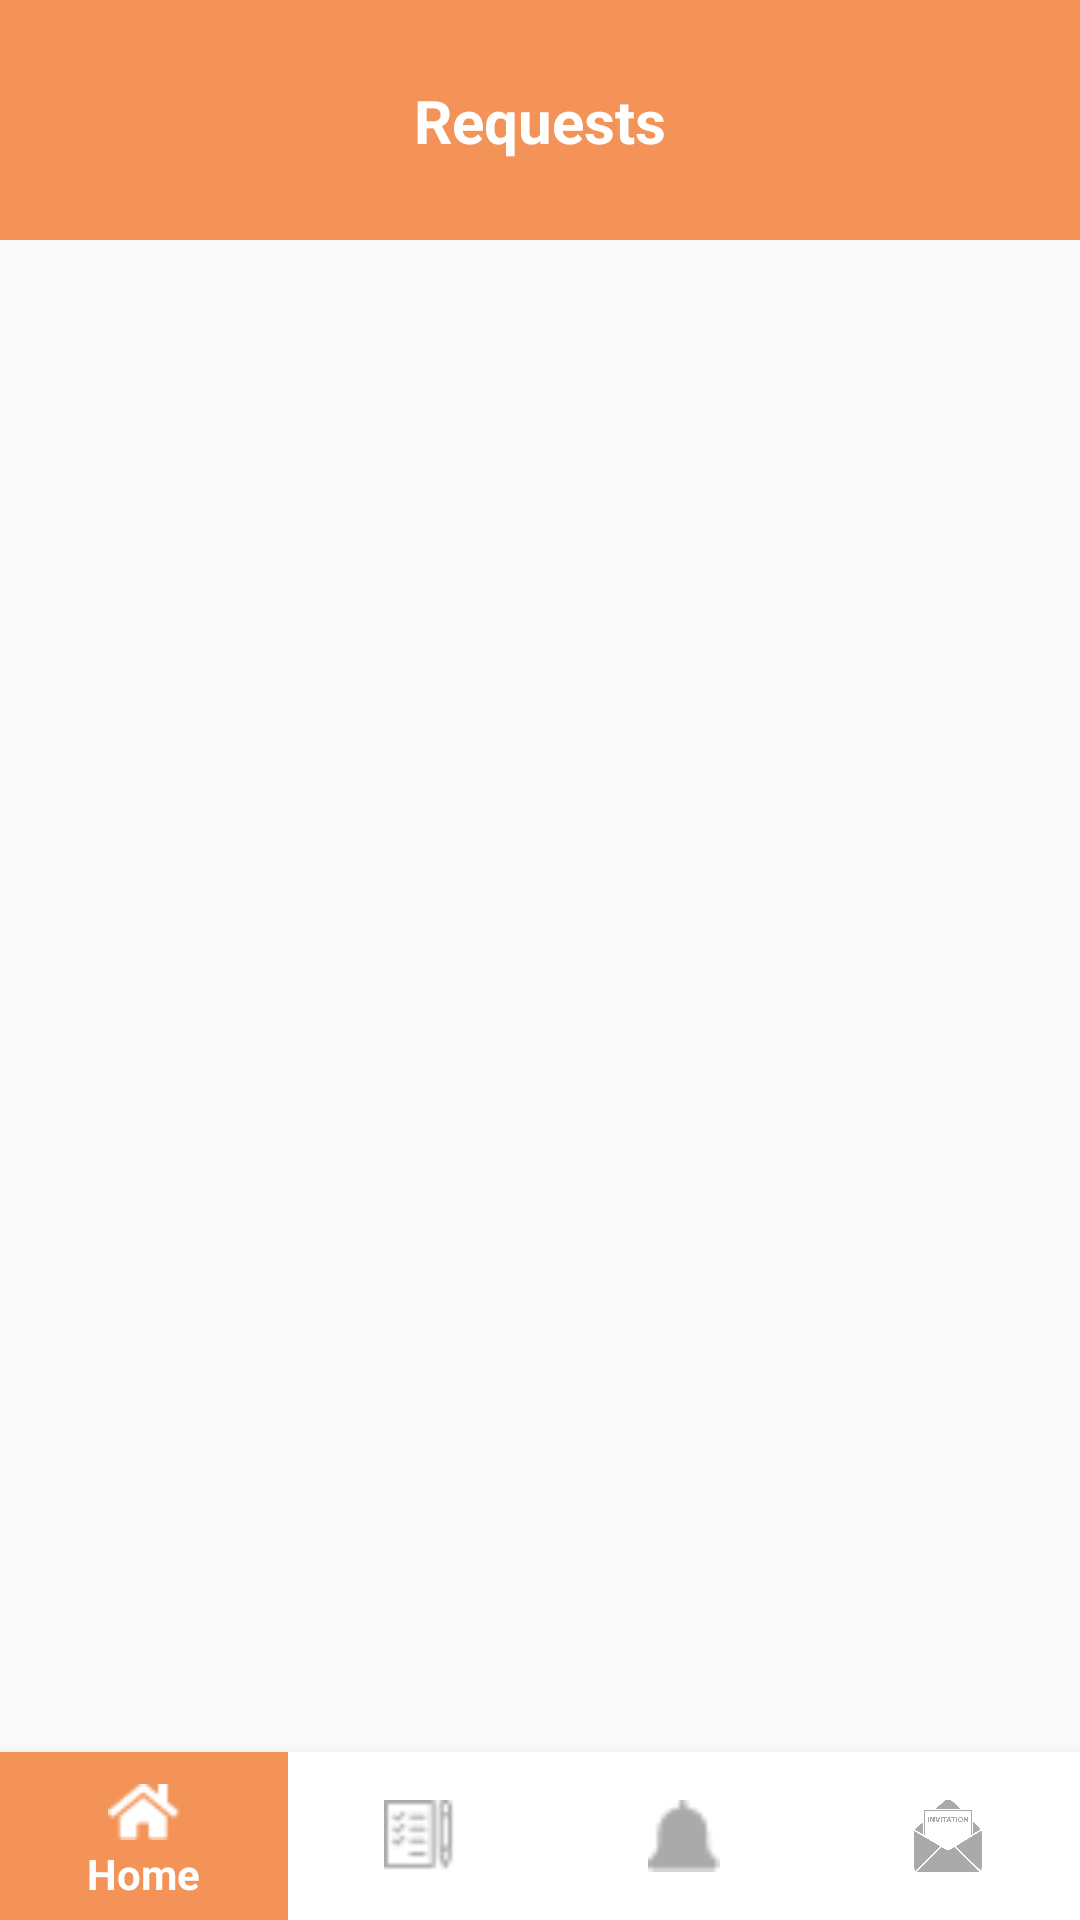

Reconstruct the res/layout file that produces this screen, plus the resources it refers to.
<!-- AndroidManifest.xml: application theme Theme.AppCompat.Light.NoActionBar -->
<!-- res/layout/activity_requests.xml -->
<?xml version="1.0" encoding="utf-8"?>
<androidx.constraintlayout.widget.ConstraintLayout xmlns:android="http://schemas.android.com/apk/res/android"
    xmlns:app="http://schemas.android.com/apk/res-auto"
    xmlns:tools="http://schemas.android.com/tools"
    android:layout_width="match_parent"
    android:layout_height="match_parent"
    android:background="@drawable/bg"
    tools:context=".RequestsActivity">

    <View
        android:id="@+id/view7"
        android:layout_width="414dp"
        android:layout_height="80dp"
        android:background="#F39357"
        app:layout_constraintBottom_toBottomOf="parent"
        app:layout_constraintEnd_toEndOf="parent"
        app:layout_constraintStart_toStartOf="parent"
        app:layout_constraintTop_toTopOf="parent"
        app:layout_constraintVertical_bias="0.0" />

    <androidx.recyclerview.widget.RecyclerView

        android:id="@+id/user_recycler"
        android:layout_width="match_parent"
        android:layout_height="520dp"
        android:paddingTop="30dp"
        android:scrollbars="vertical"
        app:layout_constraintBottom_toTopOf="@+id/nav_Home"
        app:layout_constraintTop_toTopOf="parent"
        app:layout_constraintVertical_bias="0.67"
        tools:layout_editor_absoluteX="-1dp" />

    <com.google.android.material.bottomnavigation.BottomNavigationView
        android:id="@+id/nav_Home"
        android:layout_width="0dp"
        android:layout_height="wrap_content"
        android:background="@color/white"
        app:itemBackground="@drawable/bottom_navigation_style_background"
        app:itemIconTint="@drawable/bottom_navigation_style"
        app:itemTextColor="@drawable/bottom_navigation_style"
        app:layout_constraintBottom_toBottomOf="parent"
        app:layout_constraintLeft_toLeftOf="parent"
        app:layout_constraintRight_toRightOf="parent"
        app:menu="@menu/bottom_nav_menu" />

    <TextView
        android:id="@+id/textView8"
        android:layout_width="wrap_content"
        android:layout_height="wrap_content"
        android:text="Requests"
        android:textAlignment="center"
        android:textColor="@color/white"
        android:textSize="20sp"
        android:textStyle="bold"
        app:layout_constraintBottom_toBottomOf="@+id/view7"
        app:layout_constraintEnd_toEndOf="@+id/view7"
        app:layout_constraintStart_toStartOf="@+id/view7"
        app:layout_constraintTop_toTopOf="@+id/view7" />
</androidx.constraintlayout.widget.ConstraintLayout>
<!-- resources referenced by this layout -->
<resources>
  <color name="white">#FFFFFFFF</color>
  <!-- drawable bottom_navigation_style (drawable) -->
  <selector xmlns:android="http://schemas.android.com/apk/res/android">
  
      <item android:color="@color/white" android:state_selected="true" />
      <item android:color="@android:color/darker_gray" android:state_selected="false" />
  
  </selector>
  <!-- drawable bottom_navigation_style_background (drawable) -->
  <selector xmlns:android="http://schemas.android.com/apk/res/android">
  
      <item android:drawable="@color/newcolor" android:state_checked="true" />
      <item android:drawable="@android:color/white" android:state_checked="false" />
  
  </selector>
  <color name="newcolor">#F39357</color>
</resources>
